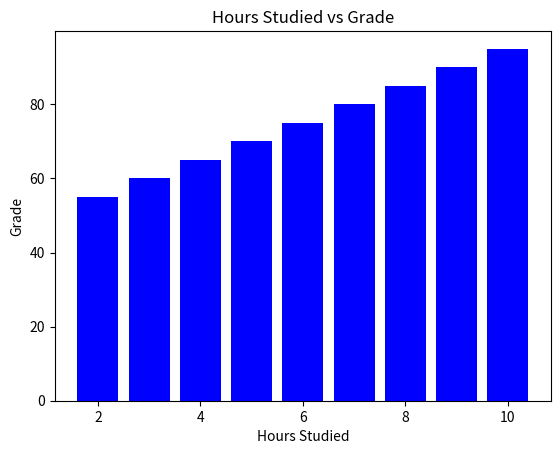

Write Python code to recreate this figure.
import pandas as pd
import matplotlib.pyplot as plt

data={
        "Hours_Studied": [2, 3, 4, 5, 6, 7, 8, 9, 10],
    "Sleep_Hours": [9, 8, 7, 7, 6, 6, 5, 5, 4],
    "Grade": [55, 60, 65, 70, 75, 80, 85, 90, 95]

}
print("Data is loading")
df=pd.DataFrame(data)
print(df.head())

print("\n Dataset Info")
print(df.info())

print("\nSummary Statistics:")
print(df.describe())


print("\n Now Create Bar chart")
plt.bar(df["Hours_Studied"], df["Grade"], color='blue')
plt.title("Hours Studied vs Grade")
plt.xlabel("Hours Studied")
plt.ylabel("Grade")
plt.show()